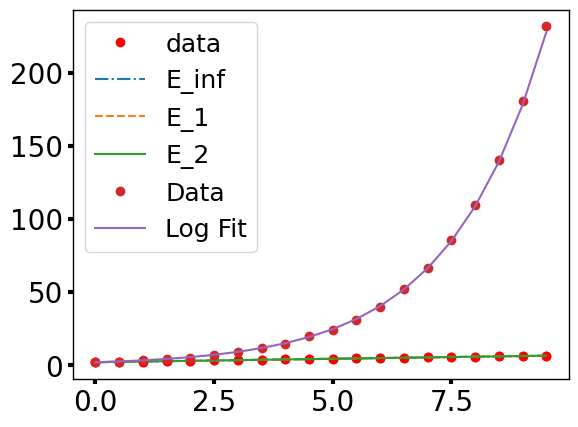

Source code (Python):
import numpy as np
from scipy.optimize import fmin
import os

import matplotlib.pyplot as plt
from matplotlib import rc

plt.rcParams['xtick.labelsize']=20      # change the tick label size for x axis
plt.rcParams['ytick.labelsize']=20      # change the tick label size for x axis
plt.rcParams['axes.linewidth']=1        # change the line width of the axis
plt.rcParams['xtick.major.width'] = 3   # change the tick line width of x axis
plt.rcParams['ytick.major.width'] = 3   # change the tick line width of y axis
rc('text', usetex=False)                # disable LaTeX rendering in plots
rc('font',**{'family':'DejaVu Sans'})   # set the font of the plot to be DejaVu Sans

beta1 = 0.5 # True slope
beta2 = 2.0
x = np.arange(0,10,0.5)
y = beta1 * x + beta2 + 0.3*np.random.randn(*x.shape) # Add noise

# Let's plot the data
plt.plot(x, y, 'o', c='r')

def E_inf(beta, data):
  x, y = data
  return np.max(np.abs(beta[0]*x + beta[1]-y))

def E_1(beta, data):
  x, y = data
  return np.sum(np.abs(beta[0]*x + beta[1]-y))

def E_2(beta, data):
  x, y = data
  return np.sum((np.abs(beta[0]*x + beta[1]-y))**2)

beta_start = [1, 1]
data = x, y

beta_inf = fmin(E_inf, beta_start, args=(data,))
beta_1 = fmin(E_1, beta_start, args=(data,))
beta_2 = fmin(E_2, beta_start, args=(data,))
print("Based on infinity norm: ", beta_inf)
print("Based on 1 norm: ", beta_1)
print("Based on 2 norm: ", beta_2)
print("Real beta is: ", beta1, beta2)

# Let's plot the data
plt.plot(x, y, 'o', c='r', label = "data")
plt.plot(x, x*beta_inf[0]+beta_inf[1], '-.', label = "E_inf")
plt.plot(x, x*beta_1[0]+beta_1[1], '--', label = "E_1")
plt.plot(x, x*beta_2[0]+beta_2[1], '-', label = "E_2")
plt.legend(fontsize = 18)

A = np.array([[np.sum(x**2), np.sum(x)],
              [np.sum(x), len(x)]])
b = np.array([[np.sum(x*y)],
              [np.sum(y)]])
beta = np.linalg.solve(A, b)
print(A)
print(b)
print(beta)
print(beta_2)

beta1 = 0.5
beta2 = 2.0
x = np.arange(0,10,0.5)
y = beta2 * np.exp(x*beta1) + 0.3*np.random.randn(*x.shape) # Add noise

beta_start = [1, 1]
data = x, y
log_data = x, np.log(y)

beta_2_exp = fmin(E_2, beta_start, args=(data,))
beta_2_log = fmin(E_2, beta_start, args=(log_data,))
print("Exponential Fit: ", beta_2_exp)
print("Log Fit: ", beta_2_log[0], np.exp(beta_2_log[1]))

plt.plot(x, y, 'o', label = "Data")
# plt.plot(x, beta_2_exp[1]*np.exp(x*beta_2_exp[0]), label = "Exponential Fit")
plt.plot(x, np.exp(beta_2_log[1])*np.exp(x*beta_2_log[0]), label = "Log Fit")
plt.legend(fontsize = 18)

